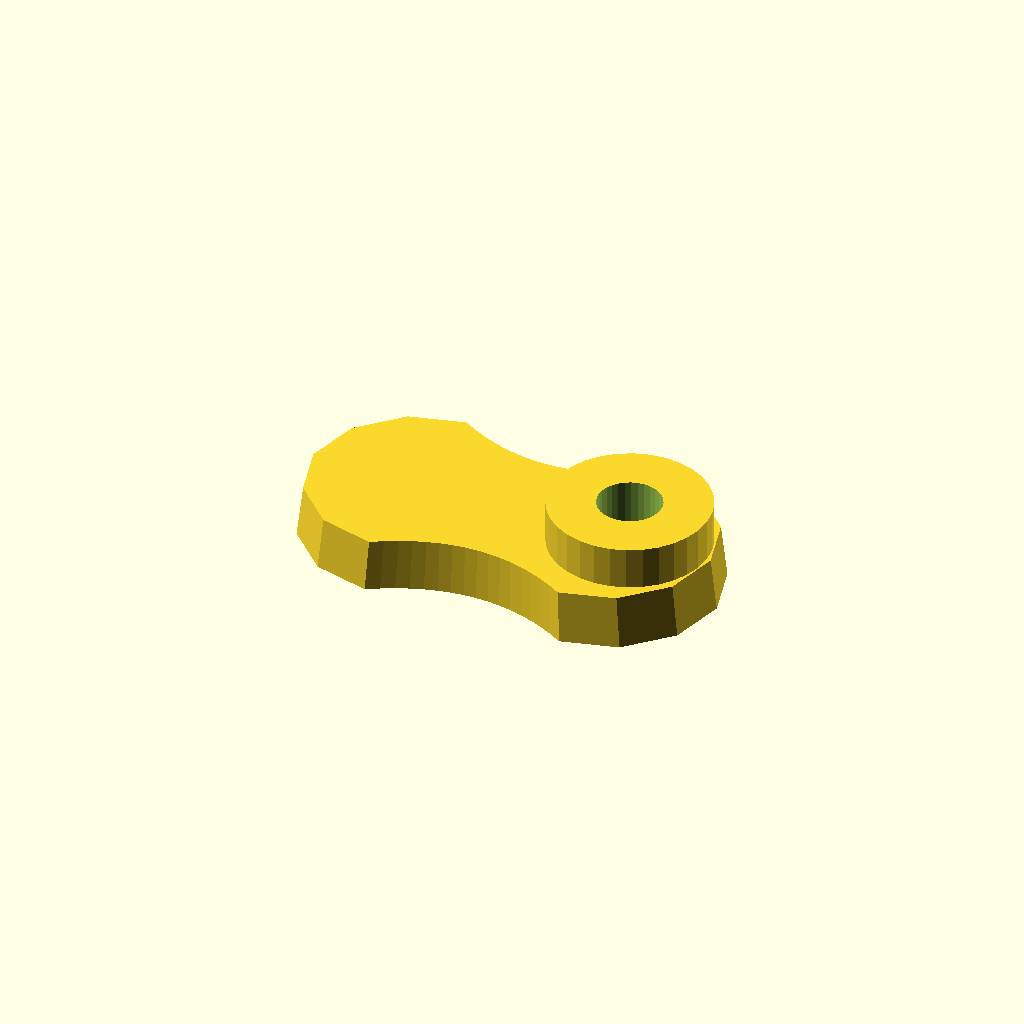
Cell 1 — every parameter at its default value.
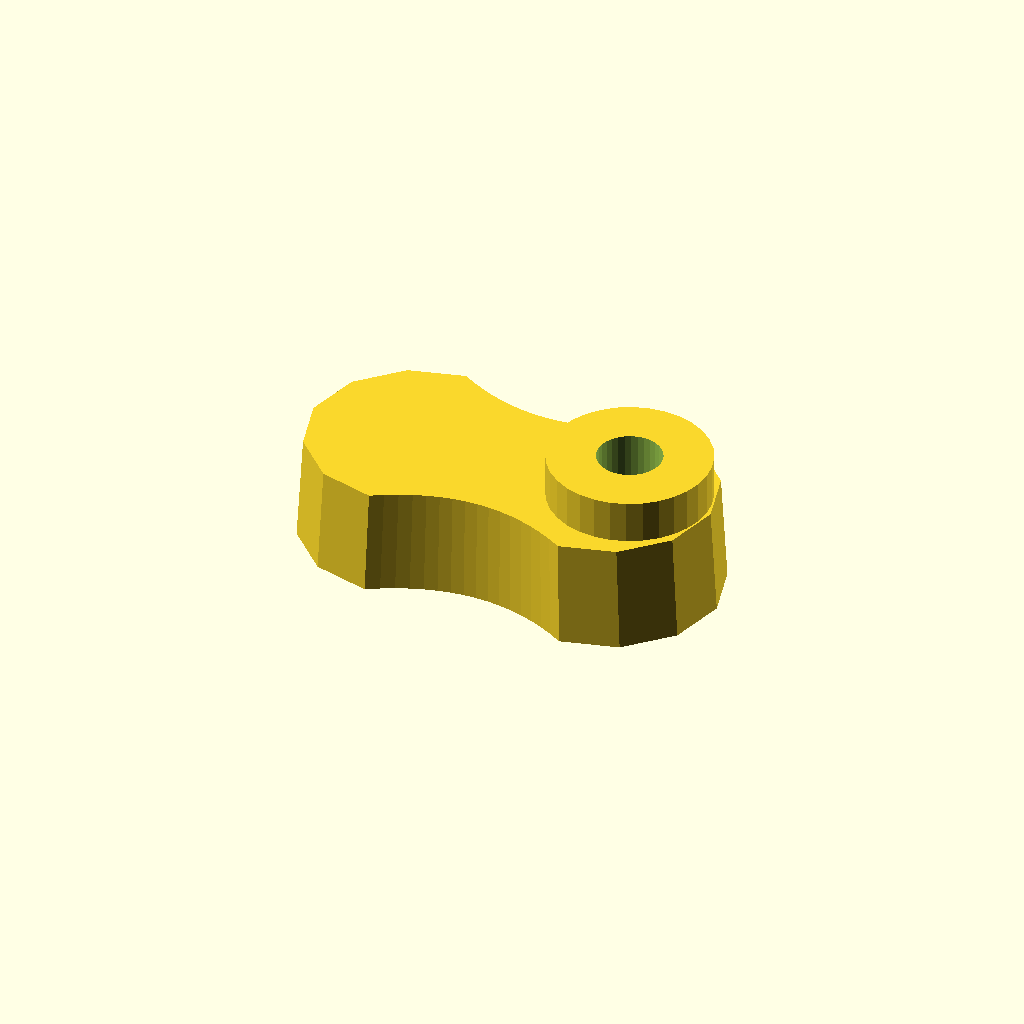
Cell 2 — thickness set to 20, the other parameters unchanged.
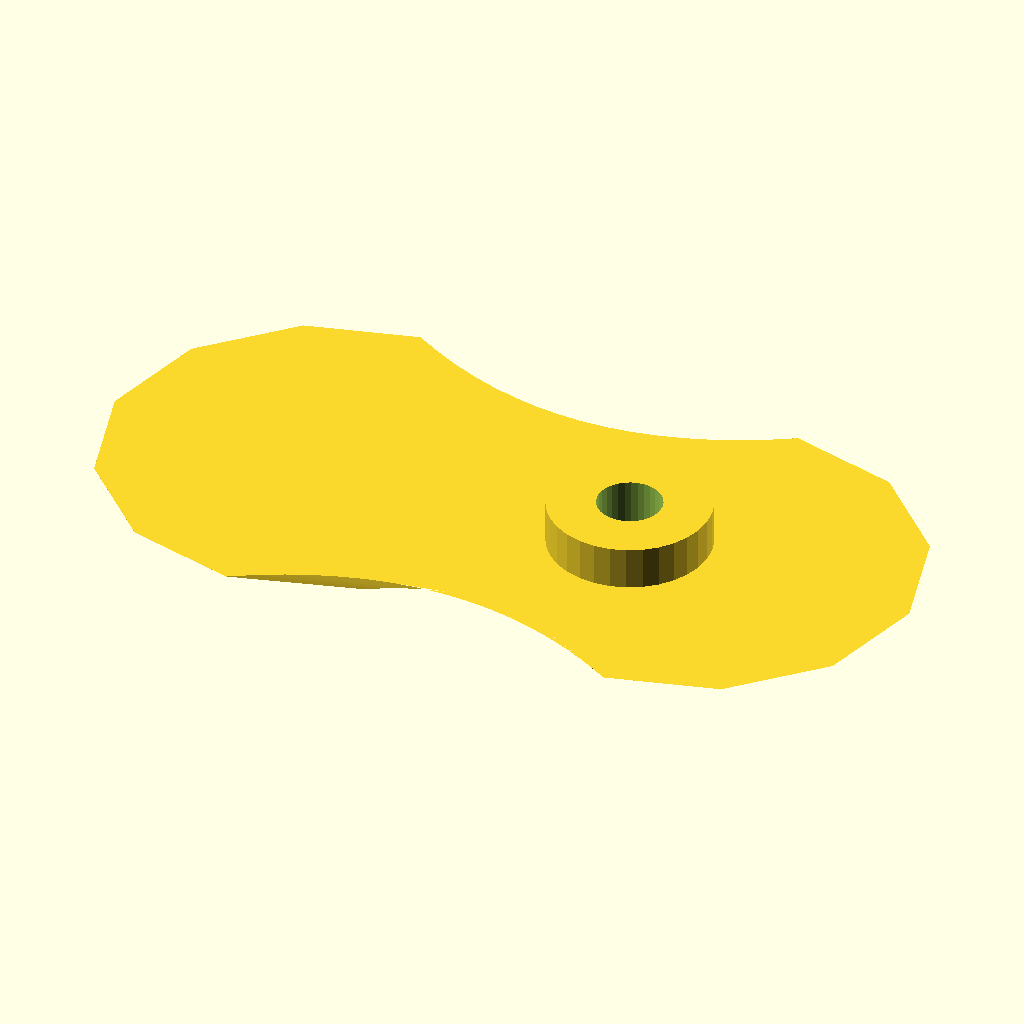
Cell 3 — draft set to 1.94, the other parameters unchanged.
All cells are drawn from one camera (rotation 55°, 0°, 25°, orthographic, colour scheme Cornfield), so only the parameter changes between them.
Source of the model, optional_data/gen2/handles/part_0016.scad:
$fn = 32;

// ----------------------------------------------------------------------
// Handle: 80 x 42 mm grip, 10 mm thick
// ----------------------------------------------------------------------

// --- parameters (mm) ---
length = 80;              // grip length
width = 42;               // grip width
thickness = 10;           // grip thickness
waist = 0.72;             // width factor at the middle
draft = 0.97;             // top face scale of the extrusion
boss_d = 30;              // mounting boss diameter
boss_h = 8;               // mounting boss height
boss_hole_d = 12;         // screw clearance through the boss
boss_r = 23;              // boss centre from the grip centre

/* ergonomic grip outline, closed spline-like polygon in the XY plane */
grip = [[-19, 21], [-16.625, 19.622], [-14.25, 18.427], [-11.875, 17.417], [-9.5, 16.59], [-7.125, 15.947], [-4.75, 15.488], [-2.375, 15.212], [0, 15.12], [2.375, 15.212], [4.75, 15.488], [7.125, 15.947], [9.5, 16.59], [11.875, 17.417], [14.25, 18.427], [16.625, 19.622], [19, 21], [29.5, 18.187], [37.187, 10.5], [40, 0], [37.187, -10.5], [29.5, -18.187], [19, -21], [19, -21], [16.625, -19.622], [14.25, -18.427], [11.875, -17.417], [9.5, -16.59], [7.125, -15.947], [4.75, -15.488], [2.375, -15.212], [0, -15.12], [-2.375, -15.212], [-4.75, -15.488], [-7.125, -15.947], [-9.5, -16.59], [-11.875, -17.417], [-14.25, -18.427], [-16.625, -19.622], [-19, -21], [-29.5, -18.187], [-37.187, -10.5], [-40, 0], [-37.187, 10.5], [-29.5, 18.187], [-19, 21]];

module grip_body() {
  linear_extrude(height = thickness, scale = draft) polygon(grip);
}

module boss_body() {
  /* sunk 1 mm into the grip so the joint overlaps */
  translate([boss_r, 0, thickness - 1]) cylinder(h = boss_h + 1, d = boss_d);
}

difference() {
  union() {
    grip_body();
    boss_body();
  }
  translate([boss_r, 0, -1]) cylinder(h = thickness + boss_h + 2, d = boss_hole_d);
}
Customizer parameters (derived from the source; name, type, default, range or options):
length: number, default 80
width: number, default 42
thickness: number, default 10
waist: number, default 0.72
draft: number, default 0.97
boss_d: number, default 30
boss_h: number, default 8
boss_hole_d: number, default 12
boss_r: number, default 23
